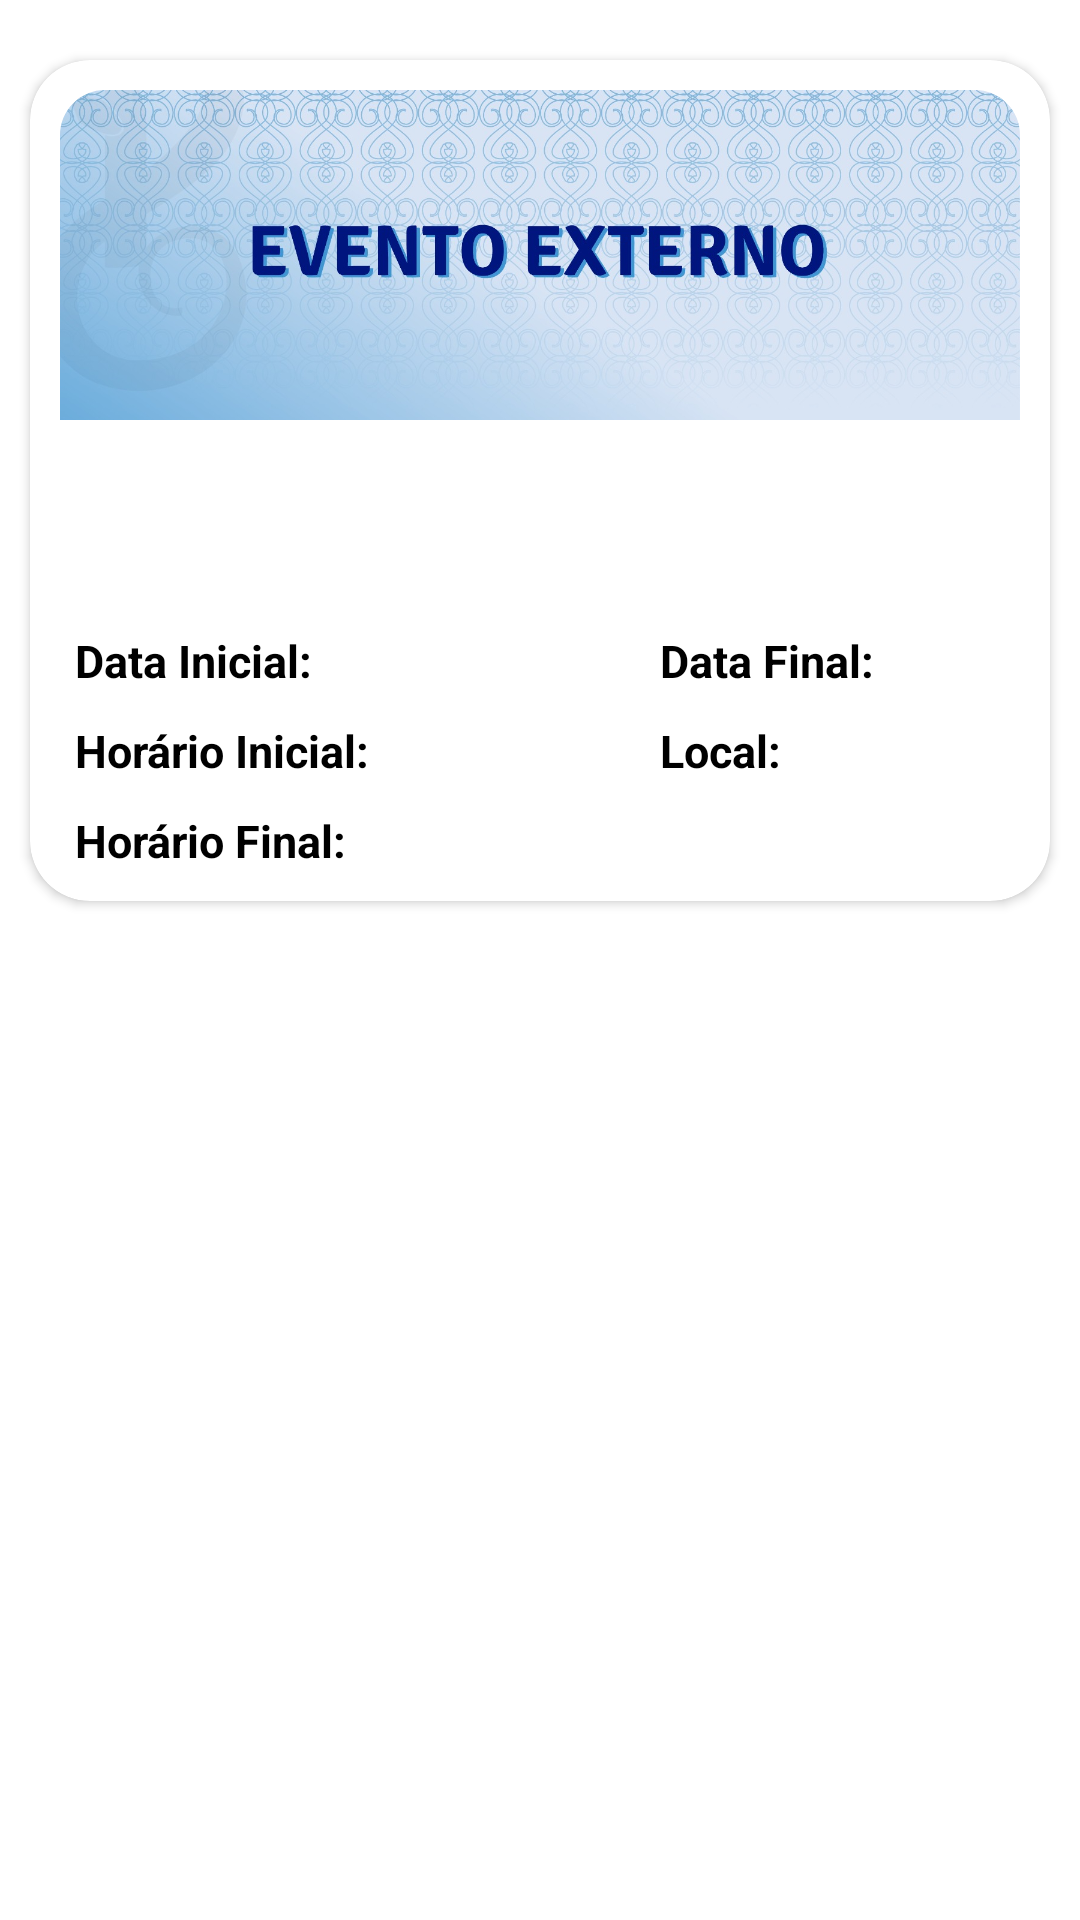

Here is an Android app screen rendered from its layout file. Give the layout XML and the strings, colors and styles it references.
<!-- AndroidManifest.xml: application theme Theme.LOGIN -->
<!-- res/layout/lista_eventos_externos.xml -->
<?xml version="1.0" encoding="utf-8"?>
<LinearLayout xmlns:android="http://schemas.android.com/apk/res/android"
    xmlns:app="http://schemas.android.com/apk/res-auto"
    xmlns:card_view="http://schemas.android.com/apk/res-auto"
    xmlns:tools="http://schemas.android.com/tools"
    android:layout_width="match_parent"
    android:layout_height="wrap_content"
    android:orientation="vertical">

    <androidx.cardview.widget.CardView
        android:layout_width="match_parent"
        android:layout_height="wrap_content"
        android:layout_marginStart="10dp"
        android:layout_marginTop="20dp"
        android:layout_marginEnd="10dp"
        android:layout_marginBottom="10dp"
        android:background="@color/white"
        card_view:cardBackgroundColor="@color/white"
        card_view:cardCornerRadius="20sp">

        <com.google.android.material.imageview.ShapeableImageView
            android:id="@+id/imglocal"
            android:layout_width="match_parent"
            android:layout_height="110dp"
            android:layout_gravity="start"
            android:adjustViewBounds="true"
            android:scaleType="centerCrop"
            android:layout_margin="10dp"
            android:src="@drawable/bg_ambiente_externo"
            app:shapeAppearanceOverlay="@style/roundimageview"/>

        <TextView
            android:id="@+id/tagExpiradoExt"
            android:layout_width="wrap_content"
            android:layout_height="wrap_content"
            android:paddingHorizontal="8dp"
            android:paddingVertical="4dp"
            android:text="Expirado"
            android:textColor="@color/white"
            android:background="@color/red"
            android:visibility="gone"/>

        <TextView
            android:id="@+id/tagAovivoExt"
            android:layout_width="wrap_content"
            android:layout_height="wrap_content"
            android:paddingHorizontal="8dp"
            android:paddingVertical="4dp"
            android:text="Em Andamento"
            android:textColor="@color/white"
            android:background="@color/verde"
            android:visibility="gone"/>

        <TextView
            android:id="@+id/tagEmBreveExt"
            android:layout_width="wrap_content"
            android:layout_height="wrap_content"
            android:paddingHorizontal="8dp"
            android:paddingVertical="4dp"
            android:text="Em Breve"
            android:textColor="@color/white"
            android:background="@color/azul1"
            android:visibility="gone"/>

        <TextView
            android:id="@+id/txtnomeext"
            android:layout_width="wrap_content"
            android:layout_height="wrap_content"
            android:layout_marginStart="15dp"
            android:layout_marginTop="122dp"
            android:layout_marginBottom="12dp"
            android:text=""
            android:textColor="@color/gray"
            android:textSize="25sp"
            android:maxLines="1"
            android:ellipsize="end"/>

        <TextView
            android:id="@+id/txtdescricaoext"
            android:layout_width="wrap_content"
            android:layout_height="wrap_content"
            android:layout_marginStart="15dp"
            android:layout_marginEnd="15dp"
            android:layout_marginTop="160dp"
            android:layout_marginBottom="10dp"
            android:text=""
            android:textColor="@color/gray"
            android:textSize="13sp"
            android:maxLines="1"
            android:ellipsize="end"/>

        <TextView
            android:id="@+id/titledata"
            android:layout_width="wrap_content"
            android:layout_height="wrap_content"
            android:layout_marginStart="15dp"
            android:layout_marginTop="190dp"
            android:layout_marginBottom="10dp"
            android:text="@string/data2"
            android:textColor="@color/black"
            android:textSize="15sp"
            android:textStyle="bold" />

        <TextView
            android:id="@+id/txtdatainicialext"
            android:layout_width="wrap_content"
            android:layout_height="wrap_content"
            android:layout_marginStart="103dp"
            android:layout_marginTop="190dp"
            android:layout_marginBottom="10dp"
            android:text=""
            android:textColor="@color/gray"
            android:textSize="15sp" />

        <TextView
            android:id="@+id/titledatafinal"
            android:layout_width="wrap_content"
            android:layout_height="wrap_content"
            android:layout_marginStart="210dp"
            android:layout_marginTop="190dp"
            android:layout_marginBottom="10dp"
            android:text="@string/data3"
            android:textColor="@color/black"
            android:textSize="15sp"
            android:textStyle="bold" />

        <TextView
            android:id="@+id/txtdatafinalext"
            android:layout_width="wrap_content"
            android:layout_height="wrap_content"
            android:layout_marginStart="293dp"
            android:layout_marginTop="190dp"
            android:layout_marginBottom="10dp"
            android:text=""
            android:textColor="@color/gray"
            android:textSize="15sp" />

        <TextView
            android:id="@+id/titlehorarioinicial"
            android:layout_width="wrap_content"
            android:layout_height="wrap_content"
            android:layout_marginStart="15dp"
            android:layout_marginTop="220dp"
            android:layout_marginBottom="10dp"
            android:text="@string/horario2"
            android:textColor="@color/black"
            android:textSize="15sp"
            android:textStyle="bold" />

        <TextView
            android:id="@+id/txthorarioinicialext"
            android:layout_width="wrap_content"
            android:layout_height="wrap_content"
            android:layout_marginStart="123dp"
            android:layout_marginTop="220dp"
            android:layout_marginBottom="10dp"
            android:text=""
            android:textColor="@color/gray"
            android:textSize="15sp" />

        <TextView
            android:id="@+id/titlehorariofinal"
            android:layout_width="wrap_content"
            android:layout_height="wrap_content"
            android:layout_marginStart="15dp"
            android:layout_marginTop="250dp"
            android:layout_marginBottom="10dp"
            android:text="@string/horario3"
            android:textColor="@color/black"
            android:textSize="15sp"
            android:textStyle="bold" />

        <TextView
            android:id="@+id/txthorariofinalext"
            android:layout_width="wrap_content"
            android:layout_height="wrap_content"
            android:layout_marginStart="123dp"
            android:layout_marginTop="250dp"
            android:layout_marginBottom="10dp"
            android:text=""
            android:textColor="@color/gray"
            android:textSize="15sp"/>

        <TextView
            android:id="@+id/titlelocal"
            android:layout_width="wrap_content"
            android:layout_height="wrap_content"
            android:layout_marginStart="210dp"
            android:layout_marginTop="220dp"
            android:layout_marginBottom="10dp"
            android:text="@string/local2"
            android:textColor="@color/black"
            android:textSize="15sp"
            android:textStyle="bold" />

        <TextView
            android:id="@+id/txtlocalext"
            android:layout_width="wrap_content"
            android:layout_height="wrap_content"
            android:layout_marginStart="210dp"
            android:layout_marginTop="250dp"
            android:layout_marginBottom="10dp"
            android:text=""
            android:textColor="@color/gray"
            android:textSize="15sp"
            android:maxLines="1"
            android:ellipsize="end"/>

    </androidx.cardview.widget.CardView>

</LinearLayout>
<!-- resources referenced by this layout -->
<resources>
  <color name="azul1">#29ABE2</color>
  <color name="black">#FF000000</color>
  <color name="gray">#6C6C6C</color>
  <color name="red">#E4414A</color>
  <color name="verde">#068A42</color>
  <color name="white">#FFFFFFFF</color>
  <!-- drawable bg_ambiente_externo: jpeg bitmap (drawable, 429315 bytes) -->
  <string name="data2">Data Inicial:</string>
  <string name="data3">Data Final:</string>
  <string name="horario2">Horário Inicial:</string>
  <string name="horario3">Horário Final:</string>
  <string name="local2">Local:</string>
  <style name="roundimageview" parent="">
          <item name="cornerFamily">rounded</item>
          <item name="cornerSizeTopLeft">15sp</item>
          <item name="cornerSizeTopRight">15sp</item>
          <item name="color">@color/white</item>
      </style>
  <style name="Theme.LOGIN" parent="Theme.MaterialComponents.DayNight.DarkActionBar">
  
          
  
          
          <item name="colorPrimary">@color/colorSecondary</item>
          <item name="colorPrimaryVariant">@color/azul1</item>
          <item name="colorOnPrimary">@color/white</item>
  
          
          <item name="colorSecondary">@color/colorSecondary</item>
          <item name="colorOnSecondary">@color/white</item>
          <item name="colorSecondaryVariant">@color/black</item>
  
          <item name="android:calendarTextColor">@color/black</item>
      </style>
  <color name="colorSecondary">#0071BC</color>
</resources>
